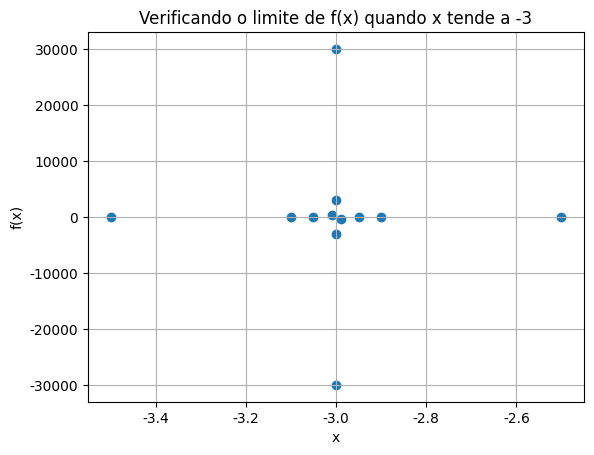

The script that saved this image:
import matplotlib as mpl
import matplotlib.pyplot as plt

def f ( x ):
  return ( x ** 2 - 3 * x ) / ( x ** 2 - 9 )

x = [ -2.5, -2.9, -2.95, -2.99, -2.999, -2.9999, -3.0001, -3.001, -3.01, -3.05, -3.1, -3.5 ]
y = []

for i in range( len( x ) ):
  y.append( f ( x[ i ] ) )

print( 'x      | y = f(x)' )
print( '-----------------' )

for i in range( len( x ) ):
  print( '{:.4f} | {:.6f}'.format( x[ i ], y[ i ] ) )

mpl.rcParams.update({
  'font.family': 'Times New Roman',
  'font.size': 10
})

plt.scatter( x, y )
plt.title( 'Verificando o limite de f(x) quando x tende a -3' )
plt.ylabel( 'f(x)' )
plt.xlabel( 'x' )
plt.grid()
plt.show()
